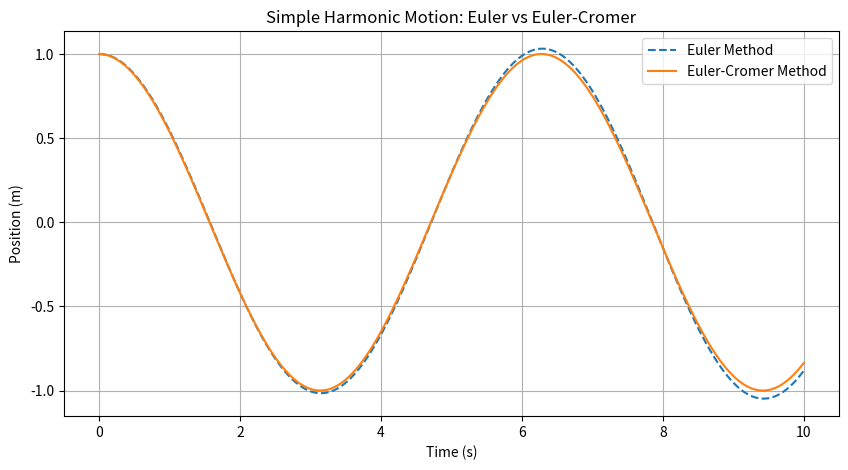

Write Python code to recreate this figure.
import numpy as np
import matplotlib.pyplot as plt

# Parameters
m = 1.0  # Mass (kg)
k = 1.0  # Spring constant (N/m)
steps = 1000  # Number of time steps
t_max = 10  # Total simulation time (s)
dt = t_max / steps  # Time step size

# Initial conditions
x_0 = 1.0  # Initial position (m)
v_0 = 0.0  # Initial velocity (m/s)

# Arrays for storing results
x_euler = np.zeros(steps+1)
v_euler = np.zeros(steps+1)
x_cromer = np.zeros(steps+1)
v_cromer = np.zeros(steps+1)
time = np.linspace(0, t_max, steps+1)

# Set initial values
x_euler[0] = x_0
v_euler[0] = v_0
x_cromer[0] = x_0
v_cromer[0] = v_0

# Euler Method Simulation
for n in range(steps):
    v_euler[n+1] = v_euler[n] - (k/m) * x_euler[n] * dt
    x_euler[n+1] = x_euler[n] + v_euler[n] * dt

# Euler-Cromer Method Simulation
for n in range(steps):
    v_cromer[n+1] = v_cromer[n] - (k/m) * x_cromer[n] * dt
    x_cromer[n+1] = x_cromer[n] + v_cromer[n+1] * dt  # Use updated velocity

# Plot results
plt.figure(figsize=(10, 5))
plt.plot(time, x_euler, label='Euler Method', linestyle='dashed')
plt.plot(time, x_cromer, label='Euler-Cromer Method')
plt.xlabel("Time (s)")
plt.ylabel("Position (m)")
plt.legend()
plt.title("Simple Harmonic Motion: Euler vs Euler-Cromer")
plt.grid()
plt.show()

